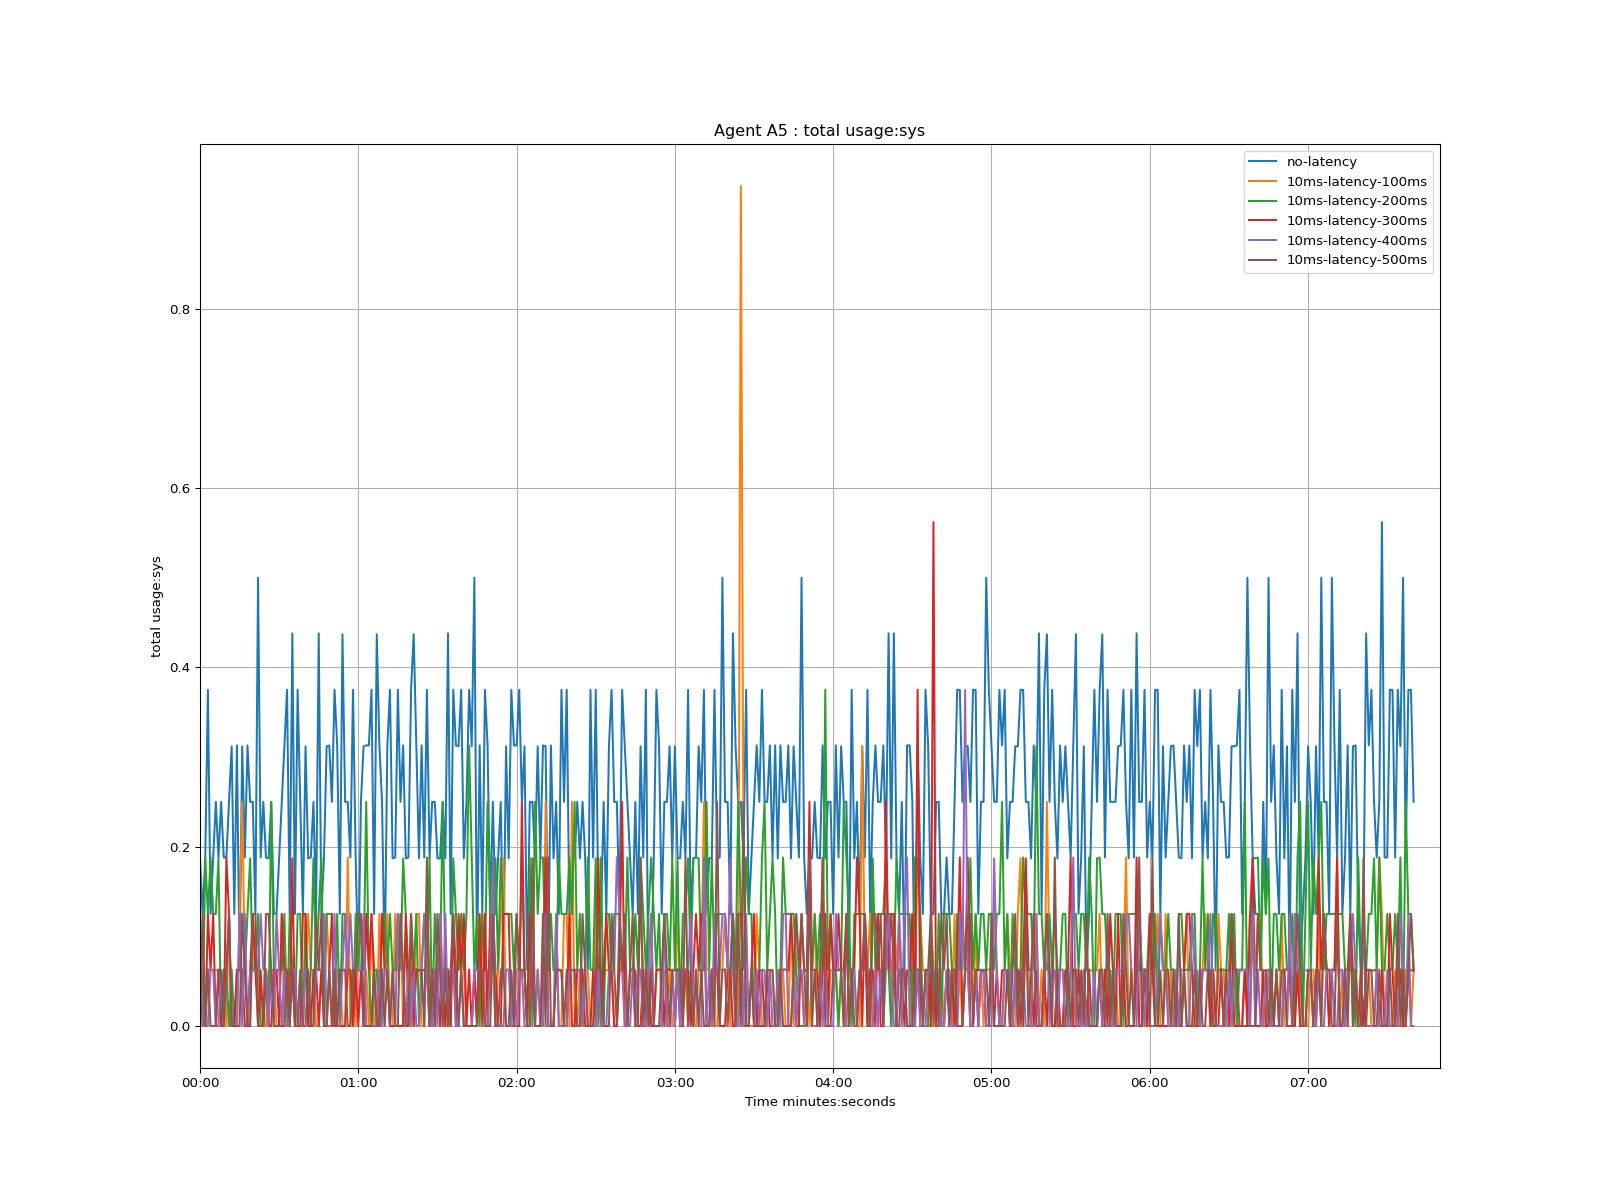

The data file committed next to this chart (first rows):
time, no-latency, 10ms-latency-100ms, 10ms-latency-200ms, 10ms-latency-300ms, 10ms-latency-400ms, 10ms-latency-500ms
1970-01-01 00:00:00, 0.188, 0.062, 0.062, 0.125, 0.125, 0.0
1970-01-01 00:00:01, 0.125, 0.062, 0.0, 0.0, 0.0, 0.125
1970-01-01 00:00:02, 0.188, 0.0, 0.188, 0.0, 0.0, 0.0
1970-01-01 00:00:03, 0.375, 0.063, 0.125, 0.125, 0.0, 0.063
1970-01-01 00:00:04, 0.125, 0.062, 0.188, 0.063, 0.063, 0.0
1970-01-01 00:00:05, 0.188, 0.063, 0.125, 0.125, 0.062, 0.0
1970-01-01 00:00:06, 0.25, 0.062, 0.125, 0.0, 0.0, 0.0
1970-01-01 00:00:07, 0.188, 0.063, 0.187, 0.062, 0.0, 0.063
1970-01-01 00:00:08, 0.25, 0.0, 0.0, 0.0, 0.062, 0.062
1970-01-01 00:00:09, 0.188, 0.063, 0.063, 0.0, 0.0, 0.0
1970-01-01 00:00:10, 0.188, 0.0, 0.062, 0.188, 0.063, 0.063
1970-01-01 00:00:11, 0.25, 0.125, 0.0, 0.125, 0.125, 0.125
1970-01-01 00:00:12, 0.312, 0.0, 0.063, 0.0, 0.0, 0.0
1970-01-01 00:00:13, 0.125, 0.0, 0.0, 0.0, 0.0, 0.0
1970-01-01 00:00:14, 0.313, 0.0, 0.062, 0.063, 0.0, 0.0
1970-01-01 00:00:15, 0.062, 0.125, 0.063, 0.062, 0.125, 0.0
1970-01-01 00:00:16, 0.312, 0.25, 0.063, 0.062, 0.0, 0.125
1970-01-01 00:00:17, 0.188, 0.063, 0.062, 0.0, 0.125, 0.063
1970-01-01 00:00:18, 0.313, 0.0, 0.125, 0.0, 0.0, 0.0
1970-01-01 00:00:19, 0.25, 0.0, 0.187, 0.063, 0.062, 0.0
1970-01-01 00:00:20, 0.25, 0.125, 0.062, 0.125, 0.062, 0.125
1970-01-01 00:00:21, 0.125, 0.062, 0.063, 0.063, 0.062, 0.125
1970-01-01 00:00:22, 0.5, 0.063, 0.125, 0.0, 0.063, 0.0
1970-01-01 00:00:23, 0.188, 0.0, 0.0, 0.062, 0.125, 0.0
1970-01-01 00:00:24, 0.25, 0.0, 0.0, 0.0, 0.063, 0.0
1970-01-01 00:00:25, 0.188, 0.0, 0.062, 0.063, 0.063, 0.125
1970-01-01 00:00:26, 0.187, 0.062, 0.0, 0.0, 0.0, 0.125
1970-01-01 00:00:27, 0.25, 0.063, 0.25, 0.0, 0.063, 0.062
1970-01-01 00:00:28, 0.125, 0.062, 0.062, 0.063, 0.0, 0.0
1970-01-01 00:00:29, 0.125, 0.0, 0.062, 0.062, 0.125, 0.0
1970-01-01 00:00:30, 0.187, 0.0, 0.063, 0.0, 0.062, 0.0
1970-01-01 00:00:31, 0.25, 0.125, 0.062, 0.125, 0.0, 0.0
1970-01-01 00:00:32, 0.312, 0.0, 0.125, 0.063, 0.062, 0.0
1970-01-01 00:00:33, 0.375, 0.0, 0.0, 0.062, 0.0, 0.063
1970-01-01 00:00:34, 0.125, 0.063, 0.125, 0.0, 0.0, 0.0
1970-01-01 00:00:35, 0.438, 0.062, 0.063, 0.187, 0.063, 0.062
1970-01-01 00:00:36, 0.125, 0.0, 0.0, 0.0, 0.062, 0.0
1970-01-01 00:00:37, 0.375, 0.0, 0.125, 0.0, 0.0, 0.0
1970-01-01 00:00:38, 0.25, 0.0, 0.125, 0.0, 0.062, 0.062
1970-01-01 00:00:39, 0.125, 0.0, 0.0, 0.125, 0.0, 0.0
1970-01-01 00:00:40, 0.312, 0.062, 0.125, 0.125, 0.063, 0.0
1970-01-01 00:00:41, 0.187, 0.125, 0.0, 0.0, 0.062, 0.063
1970-01-01 00:00:42, 0.188, 0.063, 0.063, 0.0, 0.0, 0.0
1970-01-01 00:00:43, 0.25, 0.062, 0.187, 0.062, 0.0, 0.0
1970-01-01 00:00:44, 0.125, 0.0, 0.063, 0.062, 0.063, 0.125
1970-01-01 00:00:45, 0.438, 0.0, 0.125, 0.0, 0.063, 0.062
1970-01-01 00:00:46, 0.125, 0.063, 0.188, 0.063, 0.062, 0.125
1970-01-01 00:00:47, 0.188, 0.062, 0.0, 0.0, 0.125, 0.0
1970-01-01 00:00:48, 0.312, 0.125, 0.125, 0.0, 0.0, 0.0
1970-01-01 00:00:49, 0.313, 0.062, 0.125, 0.062, 0.0, 0.063
1970-01-01 00:00:50, 0.25, 0.0, 0.125, 0.125, 0.0, 0.0
1970-01-01 00:00:51, 0.375, 0.0, 0.0, 0.0, 0.125, 0.063
1970-01-01 00:00:52, 0.313, 0.062, 0.125, 0.0, 0.0, 0.0
1970-01-01 00:00:53, 0.125, 0.063, 0.0, 0.0, 0.0, 0.063
1970-01-01 00:00:54, 0.437, 0.0, 0.125, 0.0, 0.062, 0.062
1970-01-01 00:00:55, 0.25, 0.0, 0.125, 0.0, 0.125, 0.063
1970-01-01 00:00:56, 0.25, 0.188, 0.062, 0.062, 0.062, 0.0
1970-01-01 00:00:57, 0.188, 0.0, 0.063, 0.062, 0.125, 0.0
1970-01-01 00:00:58, 0.375, 0.063, 0.0, 0.0, 0.062, 0.063
1970-01-01 00:00:59, 0.187, 0.0, 0.125, 0.062, 0.063, 0.062
... 401 more rows
